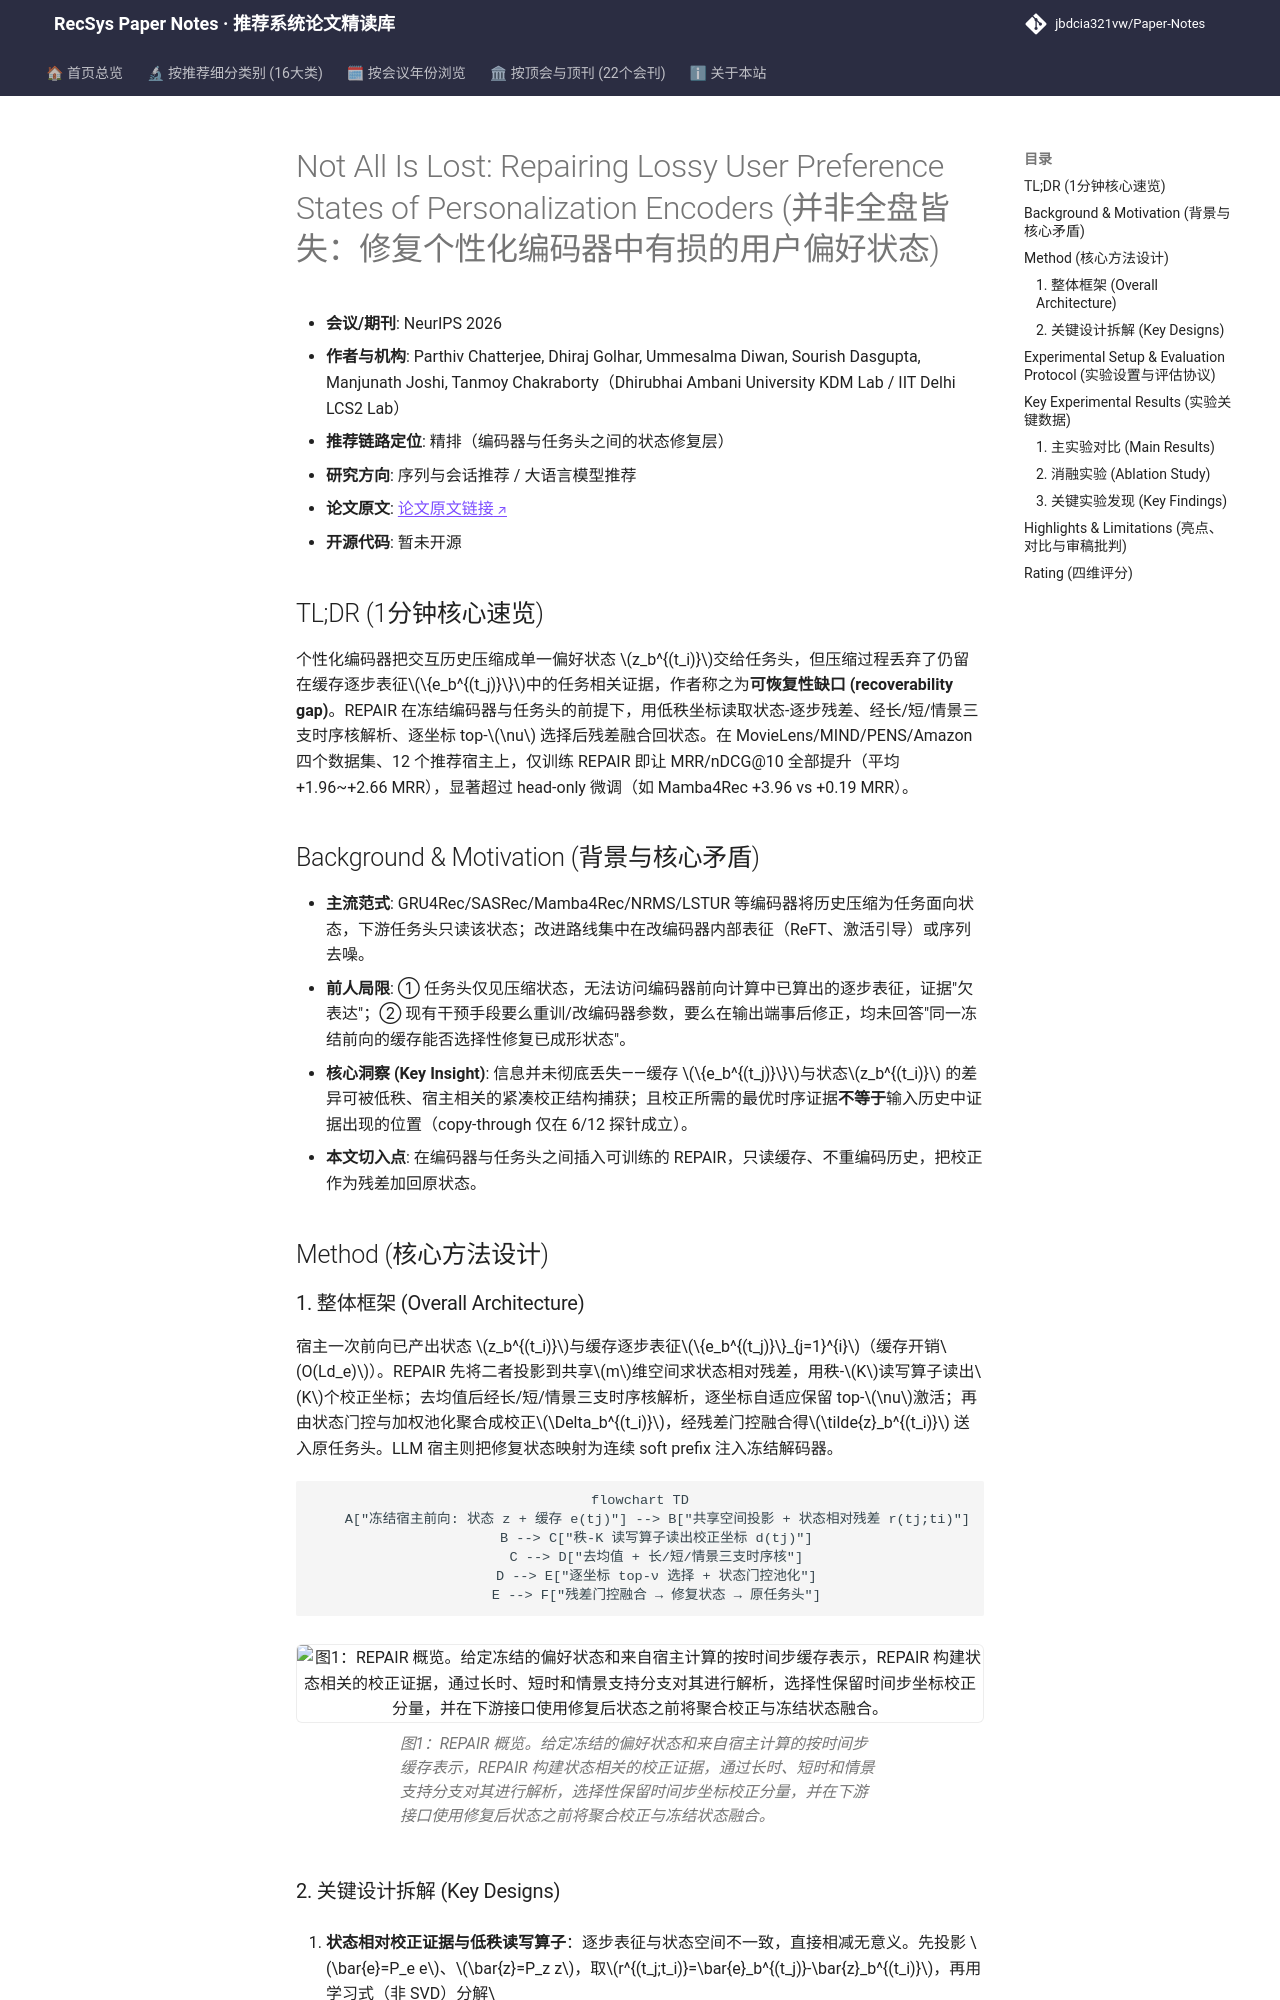

repository: jbdcia321vw/Paper-Notes · page: venues/ICLR_NeurIPS_ICML/2026/sequential_rec/not_all_is_lost_repairing_lossy_user_preference_states_of_personalization_e/index.html · generator: mkdocs

---
title: "Not All Is Lost: Repairing Lossy User Preference States of Personalization Encoders"
description: "[NeurIPS 2026][序列与会话推荐] 冻结宿主编码器与任务头，仅训练轻量 REPAIR 模块，用缓存逐步表征对压缩偏好状态做时序结构化残差校正，12 个推荐宿主 MRR/nDCG@10 全面提升。"
tags:
  - NeurIPS
  - 序列与会话推荐
  - 精排
  - 偏好状态修复
  - 冻结宿主适配
date: 2026-11-13
venue: ICLR_NeurIPS_ICML
year: 2026
paper_url: "https://arxiv.org/abs/2610.01270"
code_url: ""
categories:
  - sequential_rec
  - llm_rec
---

# Not All Is Lost: Repairing Lossy User Preference States of Personalization Encoders (并非全盘皆失：修复个性化编码器中有损的用户偏好状态)

- **会议/期刊**: NeurIPS 2026
- **作者与机构**: Parthiv Chatterjee, Dhiraj Golhar, Ummesalma Diwan, Sourish Dasgupta, Manjunath Joshi, Tanmoy Chakraborty（Dhirubhai Ambani University KDM Lab / IIT Delhi LCS2 Lab）
- **推荐链路定位**: 精排（编码器与任务头之间的状态修复层）
- **研究方向**: 序列与会话推荐 / 大语言模型推荐
- **论文原文**: [论文原文链接](https://arxiv.org/abs/2610.01270v1)
- **开源代码**: 暂未开源

## TL;DR (1分钟核心速览)

个性化编码器把交互历史压缩成单一偏好状态 $z_b^{(t_i)}$交给任务头，但压缩过程丢弃了仍留在缓存逐步表征$\{e_b^{(t_j)}\}$中的任务相关证据，作者称之为**可恢复性缺口 (recoverability gap)**。REPAIR 在冻结编码器与任务头的前提下，用低秩坐标读取状态-逐步残差、经长/短/情景三支时序核解析、逐坐标 top-$\nu$ 选择后残差融合回状态。在 MovieLens/MIND/PENS/Amazon 四个数据集、12 个推荐宿主上，仅训练 REPAIR 即让 MRR/nDCG@10 全部提升（平均 +1.96~+2.66 MRR），显著超过 head-only 微调（如 Mamba4Rec +3.96 vs +0.19 MRR）。

## Background & Motivation (背景与核心矛盾)

- **主流范式**: GRU4Rec/SASRec/Mamba4Rec/NRMS/LSTUR 等编码器将历史压缩为任务面向状态，下游任务头只读该状态；改进路线集中在改编码器内部表征（ReFT、激活引导）或序列去噪。
- **前人局限**: ① 任务头仅见压缩状态，无法访问编码器前向计算中已算出的逐步表征，证据"欠表达"；② 现有干预手段要么重训/改编码器参数，要么在输出端事后修正，均未回答"同一冻结前向的缓存能否选择性修复已成形状态"。
- **核心洞察 (Key Insight)**: 信息并未彻底丢失——缓存 $\{e_b^{(t_j)}\}$与状态$z_b^{(t_i)}$ 的差异可被低秩、宿主相关的紧凑校正结构捕获；且校正所需的最优时序证据**不等于**输入历史中证据出现的位置（copy-through 仅在 6/12 探针成立）。
- **本文切入点**: 在编码器与任务头之间插入可训练的 REPAIR，只读缓存、不重编码历史，把校正作为残差加回原状态。

## Method (核心方法设计)

### 1. 整体框架 (Overall Architecture)

宿主一次前向已产出状态 $z_b^{(t_i)}$与缓存逐步表征$\{e_b^{(t_j)}\}_{j=1}^{i}$（缓存开销$O(Ld_e)$）。REPAIR 先将二者投影到共享$m$维空间求状态相对残差，用秩-$K$读写算子读出$K$个校正坐标；去均值后经长/短/情景三支时序核解析，逐坐标自适应保留 top-$\nu$激活；再由状态门控与加权池化聚合成校正$\Delta_b^{(t_i)}$，经残差门控融合得$\tilde{z}_b^{(t_i)}$ 送入原任务头。LLM 宿主则把修复状态映射为连续 soft prefix 注入冻结解码器。

```mermaid
flowchart TD
    A["冻结宿主前向: 状态 z + 缓存 e(tj)"] --> B["共享空间投影 + 状态相对残差 r(tj;ti)"]
    B --> C["秩-K 读写算子读出校正坐标 d(tj)"]
    C --> D["去均值 + 长/短/情景三支时序核"]
    D --> E["逐坐标 top-ν 选择 + 状态门控池化"]
    E --> F["残差门控融合 → 修复状态 → 原任务头"]
```

<figure class="paper-figure" markdown="span">
  ![图1：REPAIR 概览。给定冻结的偏好状态和来自宿主计算的按时间步缓存表示，REPAIR 构建状态相关的校正证据，通过长时、短时和情景支持分支对其进行解析，选择性保留时间步坐标校正分量，并在下游接口使用修复后状态之前将聚合校正与冻结状态融合。](../../../../assets/papers/2610.01270v1/figure_1.png)<figcaption>图1：REPAIR 概览。给定冻结的偏好状态和来自宿主计算的按时间步缓存表示，REPAIR 构建状态相关的校正证据，通过长时、短时和情景支持分支对其进行解析，选择性保留时间步坐标校正分量，并在下游接口使用修复后状态之前将聚合校正与冻结状态融合。</figcaption>
</figure>
